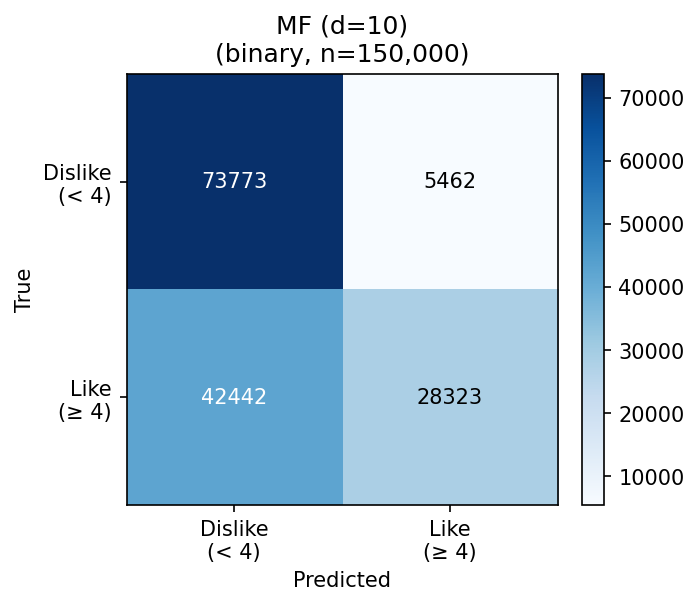

The file beside this chart, header and first rows:
, Dislike (< 4), Like (≥ 4)
Dislike (< 4), 73773, 5462
Like (≥ 4), 42442, 28323
